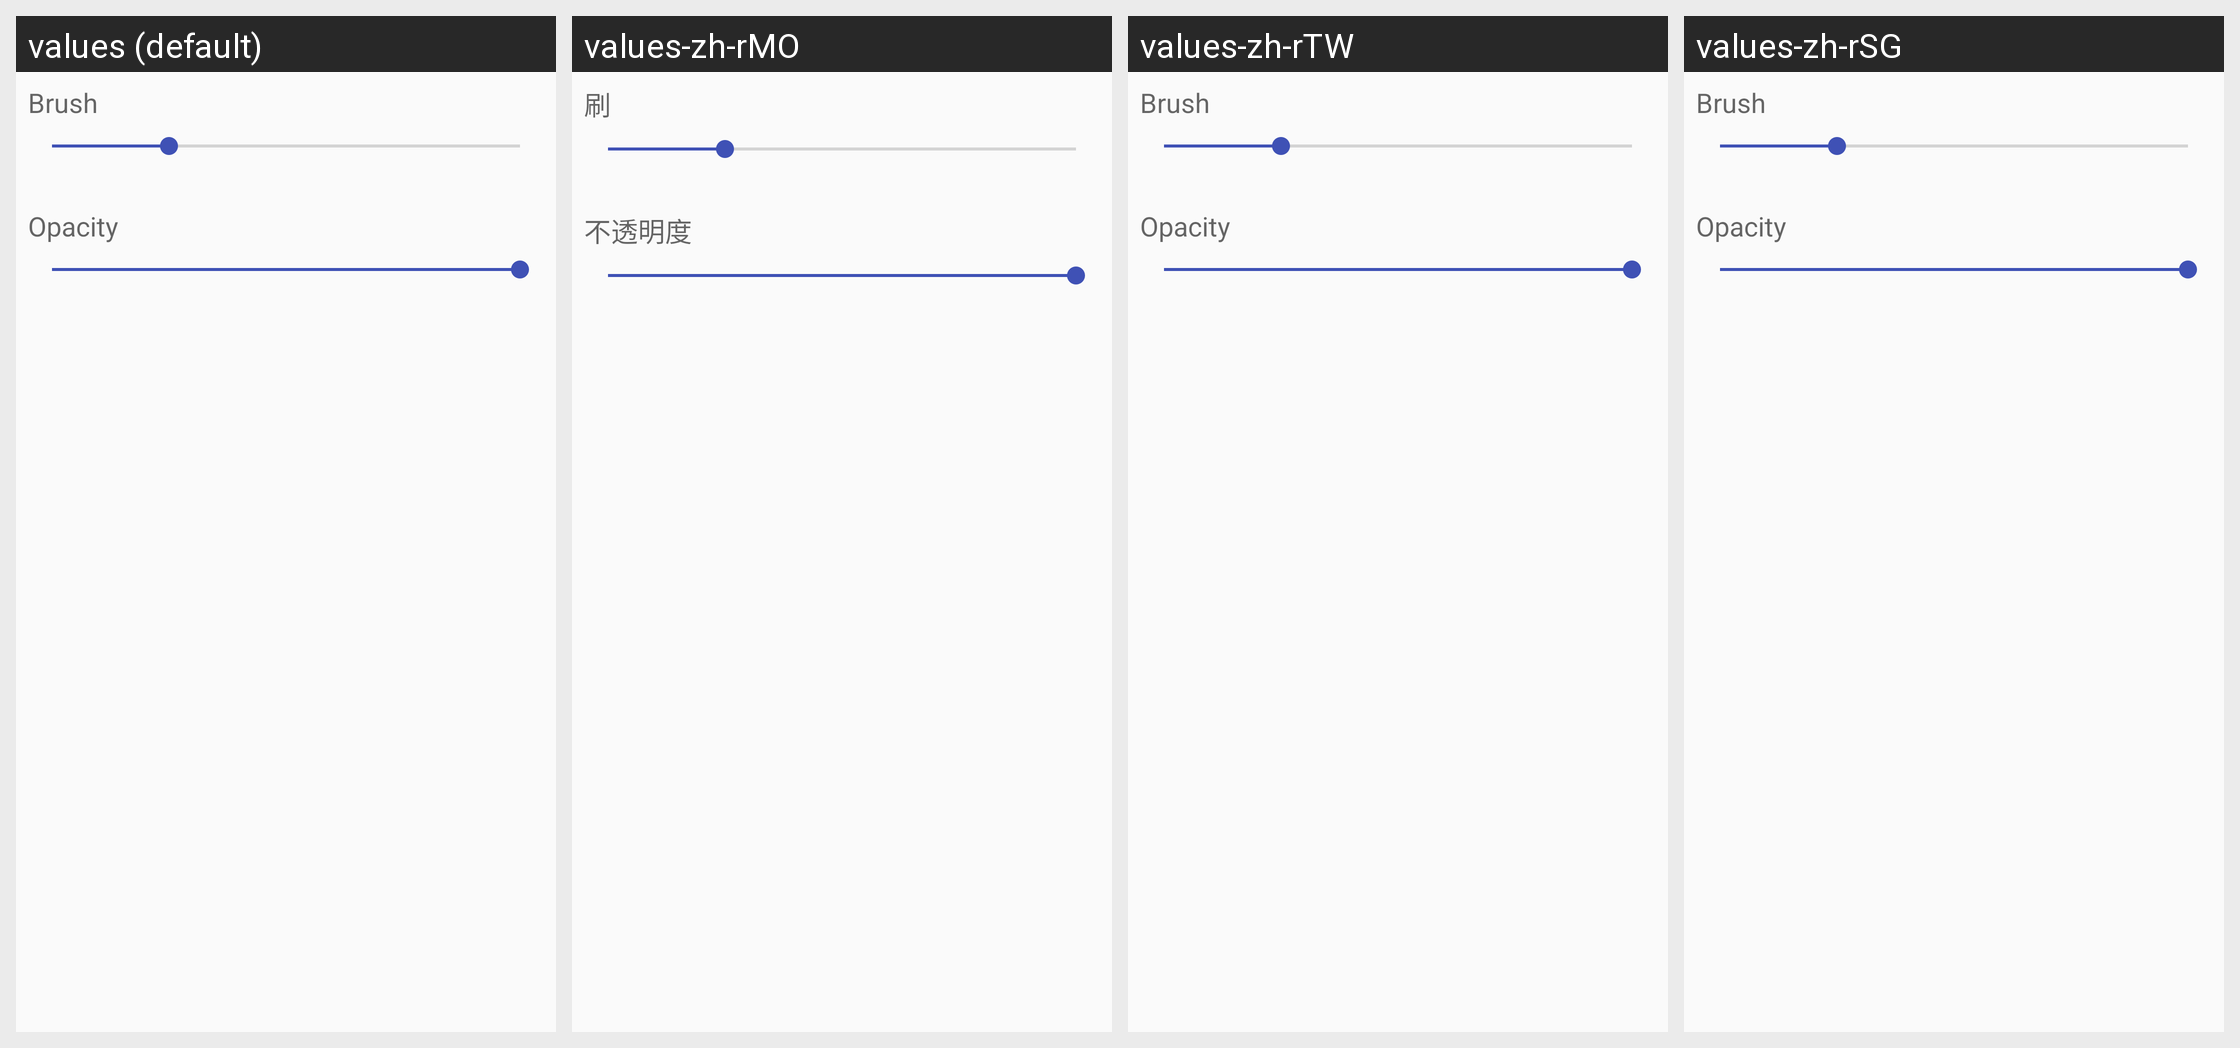

Strings drawn on this Android screen and how each of the app's shown locales translates them:
Android screen res/layout/fragment_bottom_properties_dialog.xml rendered under 4 locales, left to right: values (default), values-zh-rMO, values-zh-rTW, values-zh-rSG. Device: Nexus 5 (rendered at 1080×1920; each locale shown at half size, 540×960, under a caption strip naming it); theme AppTheme.
Other locales in the repository, not shown: values-es, values-hi, values-ja, values-zh, values-zh-rCN, values-zh-rHK.
Strings drawn on this screen, with the default value and each locale's value (text and hints the layout hard-codes, and strings that could not be matched under every locale, appear in the picture but are not listed):

label_opacity
  values: Opacity
  values-zh-rMO: 不透明度
  values-zh-rTW: Opacity  [not translated; the default value is used]
  values-zh-rSG: Opacity  [not translated; the default value is used]

label_brush
  values: Brush
  values-zh-rMO: 刷
  values-zh-rTW: Brush  [not translated; the default value is used]
  values-zh-rSG: Brush  [not translated; the default value is used]
